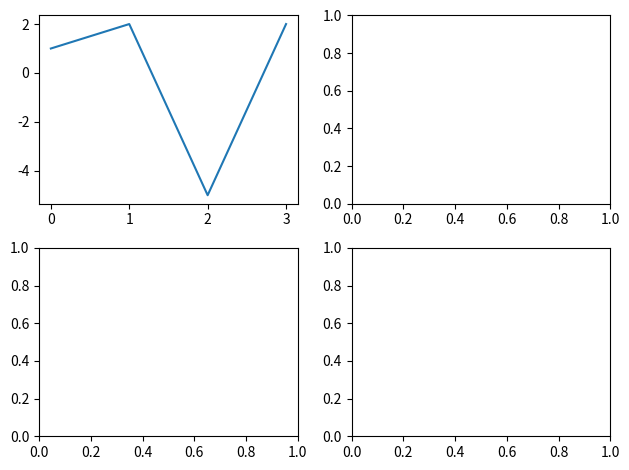

Python code for this plot: (Note: this script raises an exception after producing the figure.)
import matplotlib.pyplot as plt
import numpy as np

fig, axes = plt.subplots(2, 2, tight_layout=True)

#折れ線グラフの表示
y0 = [1, 2, -5, 2]
axes[0,0].plot(y0)

#sin関数の表示
x1 = np.linspace(0, 10, 100)
y1 = 2 + 2 * np.sin(2 * x)
axes[0,1].set(xlim=(0, 10), xticks=np.arange(0, 10),
       ylim=(-1, 5), yticks=np.arange(-1, 6))
axes[0,1].plot(x, y, linewidth=2.0)

#ヒストグラムの表示
x2 = np.random .normal(15, 5, 2000)
axes[1,0].hist(x2, bins=20)

#散布図の表示
np.random.seed(3)
x3 = 4 + np.random.normal(0, 2, 60)
y3 = 4 + np.random.normal(0, 2, len(x))
axes[1,1].scatter(x, y)
